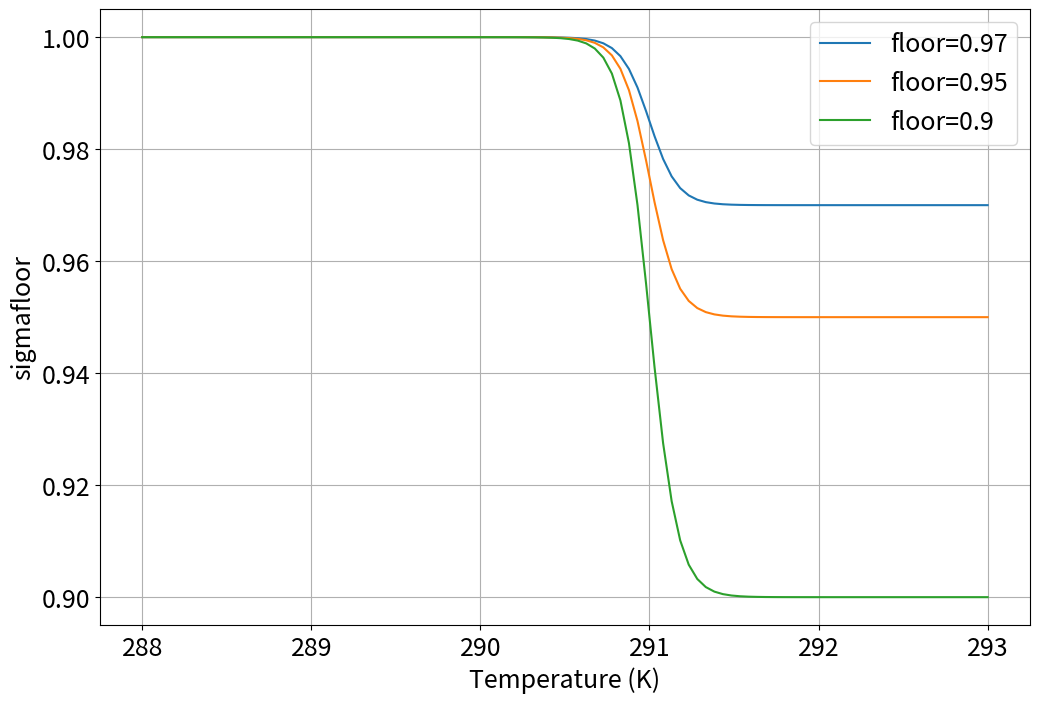
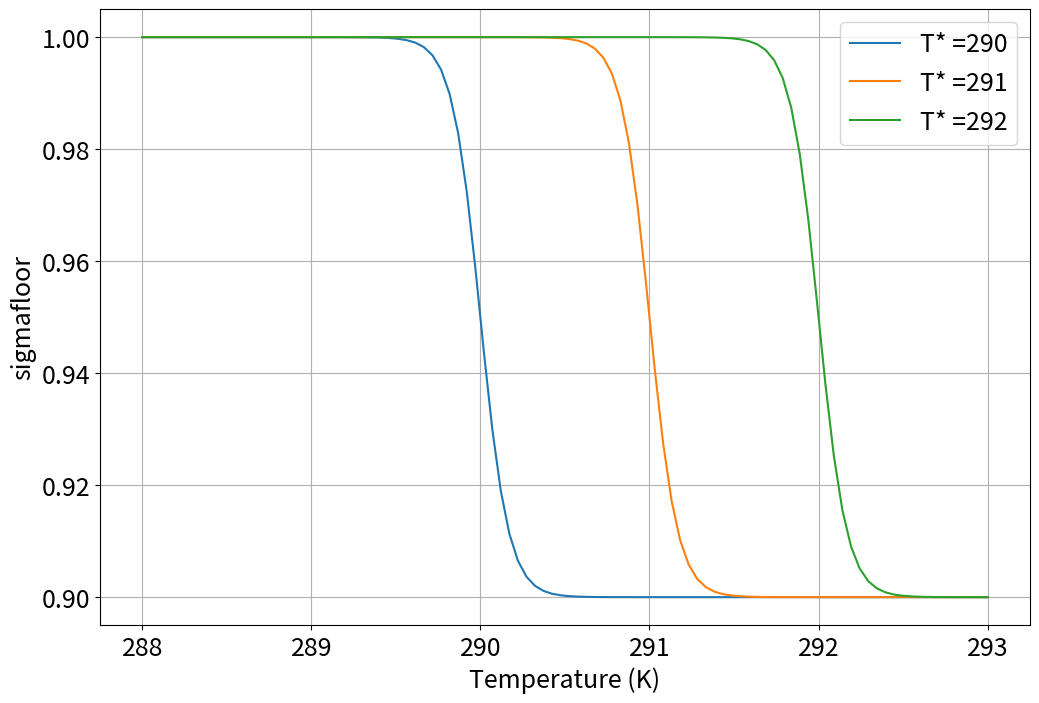

Python code for these plots, in order: (Note: this script raises an exception after producing the figures.)
import numpy as np
import matplotlib.pyplot as plt

%matplotlib inline
plt.rcParams["figure.figsize"] = (12, 8)
plt.rcParams['font.size'] = 18

# your code here 


# your code here 


# Lay out an array of atmospheric CO2 amounts (from pre-industrial to 2x that)
C_atm_array = np.linspace(615,2*615)

# Plot the flux (Eq. 1) as a function of atmospheric CO2 amount
# your code here 


# your code here 


def sigmafloor(T,Tstar,deltaT,floor):
    # Generates a sigmoid (smooth step-down) function with a floor 
    # The floor should be given as a fraction (i.e., between 0 and 1)
    temp = 1 - 1/(1 + np.exp(-(T-Tstar)*3/deltaT))
    return temp*(1-floor)+floor

# Parameters
T_star = 291
T_transition = 0.25
T_current = np.linspace(288,293,100)


# This explores the consequences of varying sigma_post_trans
plt.figure()
sigma_post_trans = 0.97
mysigma = sigmafloor(T_current,T_star,T_transition,sigma_post_trans)
plt.plot(T_current,mysigma,label='floor='+str(sigma_post_trans))
sigma_post_trans = 0.95
mysigma = sigmafloor(T_current,T_star,T_transition,sigma_post_trans)
plt.plot(T_current,mysigma,label='floor='+str(sigma_post_trans))
sigma_post_trans = 0.90
mysigma = sigmafloor(T_current,T_star,T_transition,sigma_post_trans)
plt.plot(T_current,mysigma,label='floor='+str(sigma_post_trans))
plt.grid(True)
plt.xlabel('Temperature (K)')
plt.ylabel('sigmafloor')
plt.legend()

# This explores the consequences of varying T*
plt.figure()
T_star = 290
mysigma = sigmafloor(T_current,T_star,T_transition,sigma_post_trans)
plt.plot(T_current,mysigma,label='T* ='+str(T_star))
T_star = 291
mysigma = sigmafloor(T_current,T_star,T_transition,sigma_post_trans)
plt.plot(T_current,mysigma,label='T* ='+str(T_star))
T_star = 292
mysigma = sigmafloor(T_current,T_star,T_transition,sigma_post_trans)
plt.plot(T_current,mysigma,label='T* ='+str(T_star))
plt.grid(True)
plt.xlabel('Temperature (K)')
plt.ylabel('sigmafloor')
plt.legend()

# your code here 


# A range of atmospheric CO2 amounts (preindustrial to 2x that)
C_atm_array = np.linspace(615,2*615)

# Eq. 1 calculation of the flux
flux_Eq_1 = k_al0 + k_al1*C_atm_array

# Applying the ECS (Equilibrium Climate Sensitivity)
# Eq. 2 calculation of the flux
CS = 0.004878 # Climate sensitivity
T_with_feedback = 288 + CS*(C_atm_array-C_atm_array[0])

# Incorporating feedback on the CO2 feedback process, specifying flux dropping to 97%  
# of its pre-industrial value at a threshold temperature of T* = +3 degrees warming,
# kicking in at +1.5 degrees (because T_transition = 1.5), a
mysigma_with_feedback = sigmafloor(T_with_feedback,291,1.5,0.97)
flux_Eq_2 = (k_al0 + k_al1*C_atm_array)*mysigma_with_feedback

# Plotting them side by side
plt.figure()
plt.plot(C_atm_array,flux_Eq_1,'k',label="Eq. 1")
plt.plot(C_atm_array,flux_Eq_2,'r',label="Eq. 2")
plt.grid(True)
plt.xlabel('C_atm (GtC)')
plt.ylabel('Atmosphere-to-land flux')
plt.legend()